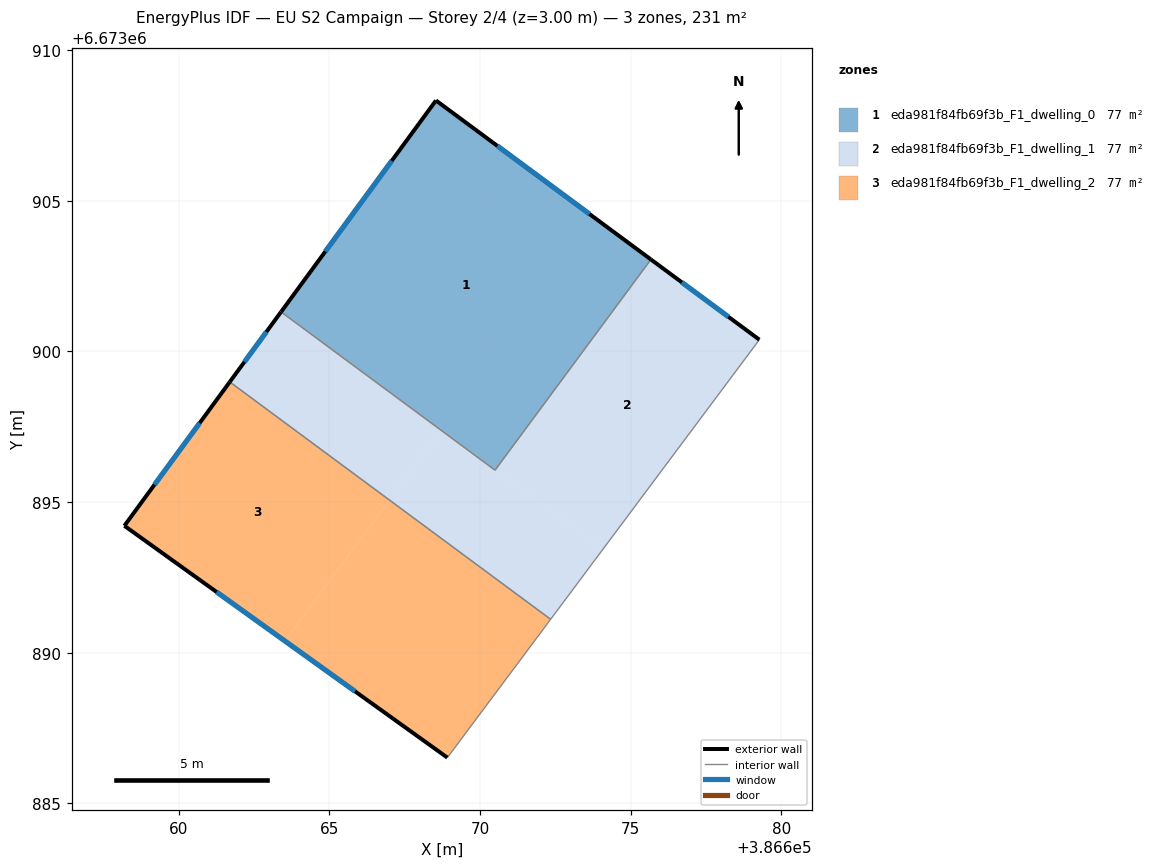
=== STOREY PLAN SPEC (per zone: floor XY polygon, exterior-wall plan segments, windows/doors) ===
zone 1: eda981f84fb69f3b_F1_dwelling_0  (77.0 m²)
  floor: (386670.51, 6673896.08) (386670.50, 6673896.06) (386668.70, 6673897.39) (386668.72, 6673897.41)
  floor: (386668.72, 6673897.41) (386668.70, 6673897.39) (386663.39, 6673901.31) (386663.41, 6673901.33)
  floor: (386675.67, 6673903.05) (386670.51, 6673896.08) (386663.41, 6673901.33) (386668.53, 6673908.33)
  exterior wall: (386668.53, 6673908.33) – (386663.39, 6673901.32)  [8.7 m]
    window: (386667.07, 6673906.33) – (386664.86, 6673903.32)  [4.8 m²]
  exterior wall: (386675.67, 6673903.05) – (386668.53, 6673908.33)  [8.9 m]
    window: (386673.63, 6673904.56) – (386670.57, 6673906.83)  [4.9 m²]
  interior walls: 2
zone 2: eda981f84fb69f3b_F1_dwelling_1  (77.0 m²)
  floor: (386670.51, 6673896.08) (386674.08, 6673893.44) (386672.34, 6673891.11) (386666.99, 6673895.07) (386668.70, 6673897.39) (386670.50, 6673896.06)
  floor: (386679.27, 6673900.39) (386674.08, 6673893.44) (386670.51, 6673896.08) (386675.67, 6673903.05)
  floor: (386668.70, 6673897.39) (386666.99, 6673895.07) (386661.69, 6673898.99) (386663.39, 6673901.31)
  exterior wall: (386679.27, 6673900.39) – (386675.67, 6673903.05)  [4.5 m]
    window: (386678.24, 6673901.15) – (386676.70, 6673902.29)  [2.5 m²]
  exterior wall: (386663.39, 6673901.32) – (386661.69, 6673898.99)  [2.9 m]
    window: (386662.91, 6673900.65) – (386662.18, 6673899.65)  [1.6 m²]
  interior walls: 4
zone 3: eda981f84fb69f3b_F1_dwelling_2  (77.0 m²)
  floor: (386666.99, 6673895.07) (386663.52, 6673890.39) (386658.19, 6673894.21) (386661.69, 6673898.99)
  floor: (386672.34, 6673891.11) (386668.91, 6673886.52) (386663.52, 6673890.39) (386666.99, 6673895.07)
  exterior wall: (386661.69, 6673898.99) – (386658.19, 6673894.21)  [5.9 m]
    window: (386660.69, 6673897.62) – (386659.19, 6673895.58)  [3.3 m²]
  exterior wall: (386658.19, 6673894.21) – (386668.91, 6673886.52)  [13.2 m]
    window: (386661.25, 6673892.01) – (386665.85, 6673888.72)  [7.3 m²]
  interior walls: 2

=== DERIVED (storey summary) ===
Building: EU S2 Campaign
Storey: 2 of 4  (floor level z = 3.00 m)
Storey gross floor area: 231.1 m²
Zones on this storey: 3
  - eda981f84fb69f3b_F1_dwelling_0: floor 77.0 m²; exterior wall 17.6 m (52.7 m²); 2 window(s) 9.7 m²; WWR 18.4%
  - eda981f84fb69f3b_F1_dwelling_1: floor 77.0 m²; exterior wall 7.4 m (22.1 m²); 2 window(s) 4.1 m²; WWR 18.4%
  - eda981f84fb69f3b_F1_dwelling_2: floor 77.0 m²; exterior wall 19.1 m (57.4 m²); 2 window(s) 10.5 m²; WWR 18.4%
Zone adjacency (shared interzone walls):
  - eda981f84fb69f3b_F1_dwelling_0 ↔ eda981f84fb69f3b_F1_dwelling_1
  - eda981f84fb69f3b_F1_dwelling_1 ↔ eda981f84fb69f3b_F1_dwelling_2